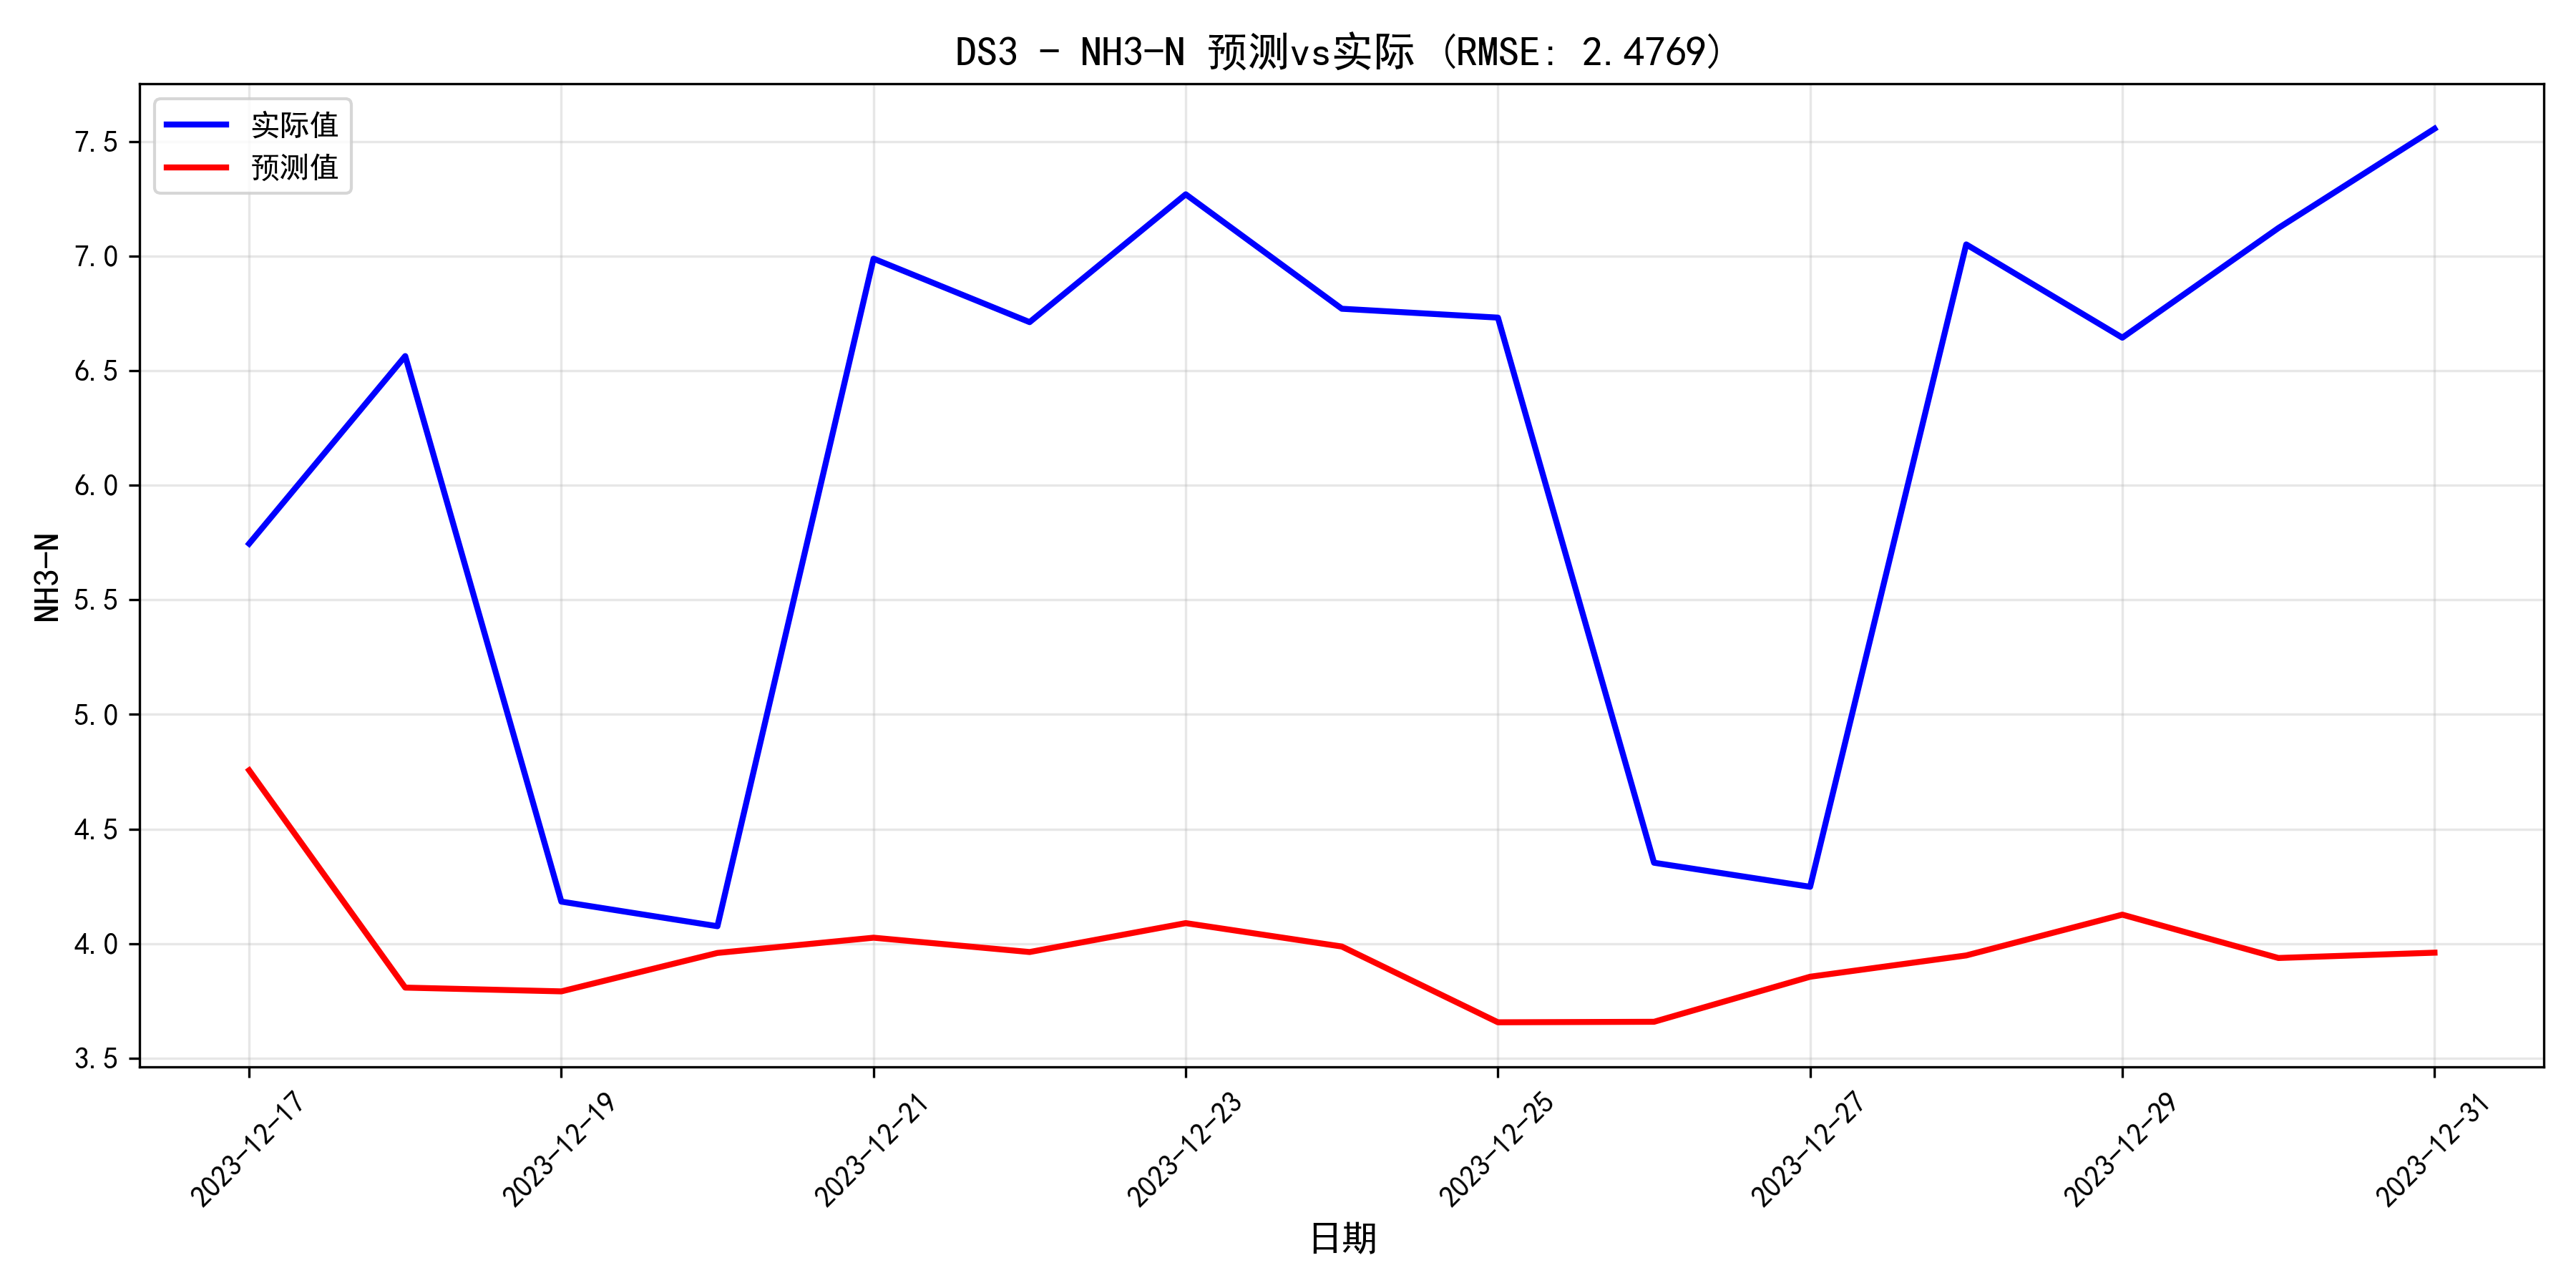

The table this chart was drawn from, first rows:
日期, 预测值, 实际值, 误差, 相对误差%
2023-12-17, 4.756, 5.745, -0.9887, 17.21
2023-12-18, 3.808, 6.563, -2.755, 41.98
2023-12-19, 3.792, 4.183, -0.3916, 9.362
2023-12-20, 3.959, 4.076, -0.1166, 2.86
2023-12-21, 4.026, 6.988, -2.962, 42.39
2023-12-22, 3.963, 6.711, -2.748, 40.95
2023-12-23, 4.089, 7.269, -3.18, 43.74
2023-12-24, 3.987, 6.77, -2.782, 41.1
2023-12-25, 3.657, 6.731, -3.074, 45.67
2023-12-26, 3.659, 4.353, -0.6938, 15.94
2023-12-27, 3.855, 4.248, -0.3924, 9.239
2023-12-28, 3.948, 7.05, -3.102, 44
2023-12-29, 4.126, 6.643, -2.517, 37.89
2023-12-30, 3.937, 7.122, -3.185, 44.72
2023-12-31, 3.96, 7.555, -3.595, 47.58
